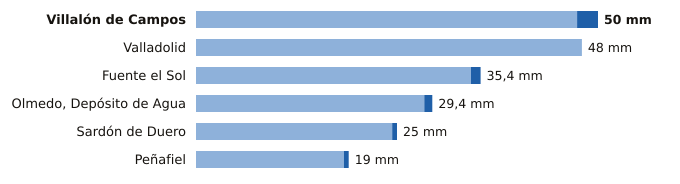

The table this chart was drawn from, first rows:
estacion, provincia, indicativo, mm_6_dias_anteriores, mm_hoy, mm_7_dias, horas_de_hoy
Villalón de Campos, Valladolid, 2593D, 47.4, 2.6, 50.0, 12
Valladolid, Valladolid, 2422, 48.0, 0.0, 48.0, 12
Fuente el Sol, Valladolid, 2517A, 34.2, 1.2, 35.4, 11
Olmedo, Depósito de Agua, Valladolid, 2503B, 28.4, 1.0, 29.4, 10
Sardón de Duero, Valladolid, 2172Y, 24.4, 0.6, 25.0, 11
Peñafiel, Valladolid, 2166Y, 18.4, 0.6, 19.0, 8
